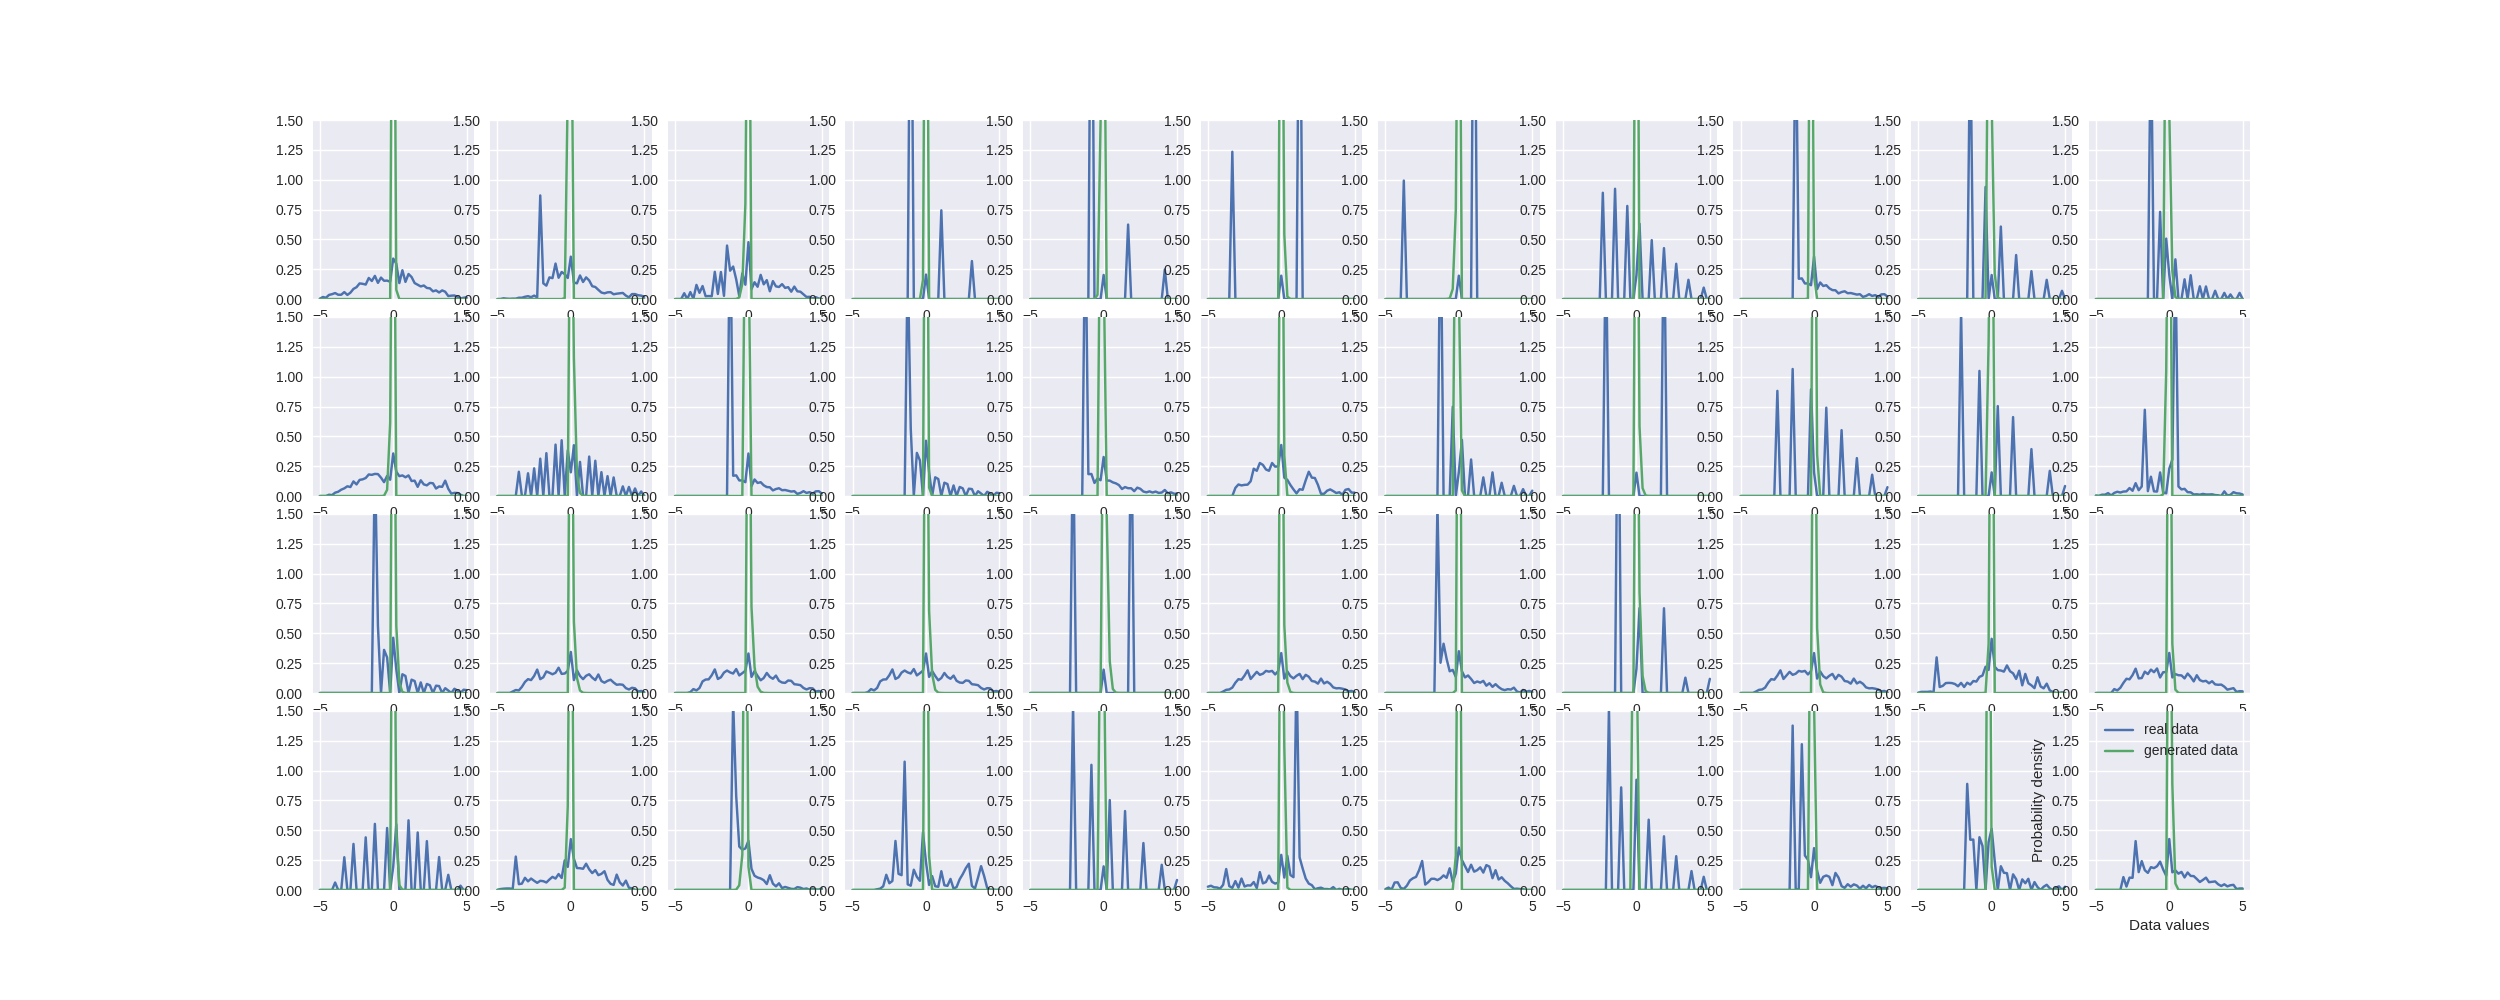

The file beside this chart, header and first rows:
4.530000000000000000e+02, 5.510000000000000000e+02, 5.260000000000000000e+02, 0.000000000000000000e+00, 0.000000000000000000e+00, 5.701000000000000000e+03, 6.053000000000000000e+03, 3.000000000000000000e+00, 1.163000000000000000e+03, 1.000000000000000000e+00, 2.000000000000000000e+00, 4.100000000000000000e+01, 8.000000000000000000e+00, 1.163000000000000000e+03, 4.000000000000000000e+00, 1.313000000000000000e+03, 3.220000000000000000e+03, 2.000000000000000000e+00, -4.728391300000000000e+07, 2.000000000000000000e+00, 2.000000000000000000e+00, 5.040000000000000000e+02, 4.000000000000000000e+00, 1.680000000000000000e+02
4.530000000000000000e+02, 5.510000000000000000e+02, 5.260000000000000000e+02, 0.000000000000000000e+00, 0.000000000000000000e+00, 5.701000000000000000e+03, 6.053000000000000000e+03, 3.000000000000000000e+00, 1.163000000000000000e+03, 1.000000000000000000e+00, 2.000000000000000000e+00, 4.100000000000000000e+01, 8.000000000000000000e+00, 1.163000000000000000e+03, 4.000000000000000000e+00, 1.313000000000000000e+03, 3.220000000000000000e+03, 2.000000000000000000e+00, -4.728391300000000000e+07, 2.000000000000000000e+00, 2.000000000000000000e+00, 5.040000000000000000e+02, 4.000000000000000000e+00, 1.680000000000000000e+02
4.530000000000000000e+02, 5.510000000000000000e+02, 5.260000000000000000e+02, 0.000000000000000000e+00, 0.000000000000000000e+00, 5.701000000000000000e+03, 6.053000000000000000e+03, 3.000000000000000000e+00, 1.163000000000000000e+03, 1.000000000000000000e+00, 2.000000000000000000e+00, 4.100000000000000000e+01, 8.000000000000000000e+00, 1.163000000000000000e+03, 4.000000000000000000e+00, 1.313000000000000000e+03, 3.220000000000000000e+03, 2.000000000000000000e+00, -4.728391300000000000e+07, 2.000000000000000000e+00, 2.000000000000000000e+00, 5.040000000000000000e+02, 4.000000000000000000e+00, 1.680000000000000000e+02
4.530000000000000000e+02, 5.510000000000000000e+02, 5.260000000000000000e+02, 0.000000000000000000e+00, 0.000000000000000000e+00, 5.701000000000000000e+03, 6.053000000000000000e+03, 3.000000000000000000e+00, 1.163000000000000000e+03, 1.000000000000000000e+00, 2.000000000000000000e+00, 4.100000000000000000e+01, 8.000000000000000000e+00, 1.163000000000000000e+03, 4.000000000000000000e+00, 1.313000000000000000e+03, 3.220000000000000000e+03, 2.000000000000000000e+00, -4.728391300000000000e+07, 2.000000000000000000e+00, 2.000000000000000000e+00, 5.040000000000000000e+02, 4.000000000000000000e+00, 1.680000000000000000e+02
4.530000000000000000e+02, 5.510000000000000000e+02, 5.260000000000000000e+02, 0.000000000000000000e+00, 0.000000000000000000e+00, 5.701000000000000000e+03, 6.053000000000000000e+03, 3.000000000000000000e+00, 1.163000000000000000e+03, 1.000000000000000000e+00, 2.000000000000000000e+00, 4.100000000000000000e+01, 8.000000000000000000e+00, 1.163000000000000000e+03, 4.000000000000000000e+00, 1.313000000000000000e+03, 3.220000000000000000e+03, 2.000000000000000000e+00, -4.728391300000000000e+07, 2.000000000000000000e+00, 2.000000000000000000e+00, 5.040000000000000000e+02, 4.000000000000000000e+00, 1.680000000000000000e+02
4.530000000000000000e+02, 5.510000000000000000e+02, 5.260000000000000000e+02, 0.000000000000000000e+00, 0.000000000000000000e+00, 5.701000000000000000e+03, 6.053000000000000000e+03, 3.000000000000000000e+00, 1.163000000000000000e+03, 1.000000000000000000e+00, 2.000000000000000000e+00, 4.100000000000000000e+01, 8.000000000000000000e+00, 1.163000000000000000e+03, 4.000000000000000000e+00, 1.313000000000000000e+03, 3.220000000000000000e+03, 2.000000000000000000e+00, -4.728391300000000000e+07, 2.000000000000000000e+00, 2.000000000000000000e+00, 5.040000000000000000e+02, 4.000000000000000000e+00, 1.680000000000000000e+02
4.530000000000000000e+02, 5.510000000000000000e+02, 5.260000000000000000e+02, 0.000000000000000000e+00, 0.000000000000000000e+00, 5.701000000000000000e+03, 6.053000000000000000e+03, 3.000000000000000000e+00, 1.163000000000000000e+03, 1.000000000000000000e+00, 2.000000000000000000e+00, 4.100000000000000000e+01, 8.000000000000000000e+00, 1.163000000000000000e+03, 4.000000000000000000e+00, 1.313000000000000000e+03, 3.220000000000000000e+03, 2.000000000000000000e+00, -4.728391300000000000e+07, 2.000000000000000000e+00, 2.000000000000000000e+00, 5.040000000000000000e+02, 4.000000000000000000e+00, 1.680000000000000000e+02
4.530000000000000000e+02, 5.510000000000000000e+02, 5.260000000000000000e+02, 0.000000000000000000e+00, 0.000000000000000000e+00, 5.701000000000000000e+03, 6.053000000000000000e+03, 3.000000000000000000e+00, 1.163000000000000000e+03, 1.000000000000000000e+00, 2.000000000000000000e+00, 4.100000000000000000e+01, 8.000000000000000000e+00, 1.163000000000000000e+03, 4.000000000000000000e+00, 1.313000000000000000e+03, 3.220000000000000000e+03, 2.000000000000000000e+00, -4.728391300000000000e+07, 2.000000000000000000e+00, 2.000000000000000000e+00, 5.040000000000000000e+02, 4.000000000000000000e+00, 1.680000000000000000e+02
4.530000000000000000e+02, 5.510000000000000000e+02, 5.260000000000000000e+02, 0.000000000000000000e+00, 0.000000000000000000e+00, 5.701000000000000000e+03, 6.053000000000000000e+03, 3.000000000000000000e+00, 1.163000000000000000e+03, 1.000000000000000000e+00, 2.000000000000000000e+00, 4.100000000000000000e+01, 8.000000000000000000e+00, 1.163000000000000000e+03, 4.000000000000000000e+00, 1.313000000000000000e+03, 3.220000000000000000e+03, 2.000000000000000000e+00, -4.728391300000000000e+07, 2.000000000000000000e+00, 2.000000000000000000e+00, 5.040000000000000000e+02, 4.000000000000000000e+00, 1.680000000000000000e+02
4.530000000000000000e+02, 5.510000000000000000e+02, 5.260000000000000000e+02, 0.000000000000000000e+00, 0.000000000000000000e+00, 5.701000000000000000e+03, 6.053000000000000000e+03, 3.000000000000000000e+00, 1.163000000000000000e+03, 1.000000000000000000e+00, 2.000000000000000000e+00, 4.100000000000000000e+01, 8.000000000000000000e+00, 1.163000000000000000e+03, 4.000000000000000000e+00, 1.313000000000000000e+03, 3.220000000000000000e+03, 2.000000000000000000e+00, -4.728391300000000000e+07, 2.000000000000000000e+00, 2.000000000000000000e+00, 5.040000000000000000e+02, 4.000000000000000000e+00, 1.680000000000000000e+02
4.530000000000000000e+02, 5.510000000000000000e+02, 5.260000000000000000e+02, 0.000000000000000000e+00, 0.000000000000000000e+00, 5.701000000000000000e+03, 6.053000000000000000e+03, 3.000000000000000000e+00, 1.163000000000000000e+03, 1.000000000000000000e+00, 2.000000000000000000e+00, 4.100000000000000000e+01, 8.000000000000000000e+00, 1.163000000000000000e+03, 4.000000000000000000e+00, 1.313000000000000000e+03, 3.220000000000000000e+03, 2.000000000000000000e+00, -4.728391300000000000e+07, 2.000000000000000000e+00, 2.000000000000000000e+00, 5.040000000000000000e+02, 4.000000000000000000e+00, 1.680000000000000000e+02
4.530000000000000000e+02, 5.510000000000000000e+02, 5.260000000000000000e+02, 0.000000000000000000e+00, 0.000000000000000000e+00, 5.701000000000000000e+03, 6.053000000000000000e+03, 3.000000000000000000e+00, 1.163000000000000000e+03, 1.000000000000000000e+00, 2.000000000000000000e+00, 4.100000000000000000e+01, 8.000000000000000000e+00, 1.163000000000000000e+03, 4.000000000000000000e+00, 1.313000000000000000e+03, 3.220000000000000000e+03, 2.000000000000000000e+00, -4.728391300000000000e+07, 2.000000000000000000e+00, 2.000000000000000000e+00, 5.040000000000000000e+02, 4.000000000000000000e+00, 1.680000000000000000e+02
4.530000000000000000e+02, 5.510000000000000000e+02, 5.260000000000000000e+02, 0.000000000000000000e+00, 0.000000000000000000e+00, 5.701000000000000000e+03, 6.053000000000000000e+03, 3.000000000000000000e+00, 1.163000000000000000e+03, 1.000000000000000000e+00, 2.000000000000000000e+00, 4.100000000000000000e+01, 8.000000000000000000e+00, 1.163000000000000000e+03, 4.000000000000000000e+00, 1.313000000000000000e+03, 3.220000000000000000e+03, 2.000000000000000000e+00, -4.728391300000000000e+07, 2.000000000000000000e+00, 2.000000000000000000e+00, 5.040000000000000000e+02, 4.000000000000000000e+00, 1.680000000000000000e+02
4.530000000000000000e+02, 5.510000000000000000e+02, 5.260000000000000000e+02, 0.000000000000000000e+00, 0.000000000000000000e+00, 5.701000000000000000e+03, 6.053000000000000000e+03, 3.000000000000000000e+00, 1.163000000000000000e+03, 1.000000000000000000e+00, 2.000000000000000000e+00, 4.100000000000000000e+01, 8.000000000000000000e+00, 1.163000000000000000e+03, 4.000000000000000000e+00, 1.313000000000000000e+03, 3.220000000000000000e+03, 2.000000000000000000e+00, -4.728391300000000000e+07, 2.000000000000000000e+00, 2.000000000000000000e+00, 5.040000000000000000e+02, 4.000000000000000000e+00, 1.680000000000000000e+02
4.530000000000000000e+02, 5.510000000000000000e+02, 5.260000000000000000e+02, 0.000000000000000000e+00, 0.000000000000000000e+00, 5.701000000000000000e+03, 6.053000000000000000e+03, 3.000000000000000000e+00, 1.163000000000000000e+03, 1.000000000000000000e+00, 2.000000000000000000e+00, 4.100000000000000000e+01, 8.000000000000000000e+00, 1.163000000000000000e+03, 4.000000000000000000e+00, 1.313000000000000000e+03, 3.220000000000000000e+03, 2.000000000000000000e+00, -4.728391300000000000e+07, 2.000000000000000000e+00, 2.000000000000000000e+00, 5.040000000000000000e+02, 4.000000000000000000e+00, 1.680000000000000000e+02
4.530000000000000000e+02, 5.510000000000000000e+02, 5.260000000000000000e+02, 0.000000000000000000e+00, 0.000000000000000000e+00, 5.701000000000000000e+03, 6.053000000000000000e+03, 3.000000000000000000e+00, 1.163000000000000000e+03, 1.000000000000000000e+00, 2.000000000000000000e+00, 4.100000000000000000e+01, 8.000000000000000000e+00, 1.163000000000000000e+03, 4.000000000000000000e+00, 1.313000000000000000e+03, 3.220000000000000000e+03, 2.000000000000000000e+00, -4.728391300000000000e+07, 2.000000000000000000e+00, 2.000000000000000000e+00, 5.040000000000000000e+02, 4.000000000000000000e+00, 1.680000000000000000e+02
4.530000000000000000e+02, 5.510000000000000000e+02, 5.260000000000000000e+02, 0.000000000000000000e+00, 0.000000000000000000e+00, 5.701000000000000000e+03, 6.053000000000000000e+03, 3.000000000000000000e+00, 1.163000000000000000e+03, 1.000000000000000000e+00, 2.000000000000000000e+00, 4.100000000000000000e+01, 8.000000000000000000e+00, 1.163000000000000000e+03, 4.000000000000000000e+00, 1.313000000000000000e+03, 3.220000000000000000e+03, 2.000000000000000000e+00, -4.728391300000000000e+07, 2.000000000000000000e+00, 2.000000000000000000e+00, 5.040000000000000000e+02, 4.000000000000000000e+00, 1.680000000000000000e+02
4.530000000000000000e+02, 5.510000000000000000e+02, 5.260000000000000000e+02, 0.000000000000000000e+00, 0.000000000000000000e+00, 5.701000000000000000e+03, 6.053000000000000000e+03, 3.000000000000000000e+00, 1.163000000000000000e+03, 1.000000000000000000e+00, 2.000000000000000000e+00, 4.100000000000000000e+01, 8.000000000000000000e+00, 1.163000000000000000e+03, 4.000000000000000000e+00, 1.313000000000000000e+03, 3.220000000000000000e+03, 2.000000000000000000e+00, -4.728391300000000000e+07, 2.000000000000000000e+00, 2.000000000000000000e+00, 5.040000000000000000e+02, 4.000000000000000000e+00, 1.680000000000000000e+02
4.530000000000000000e+02, 5.510000000000000000e+02, 5.260000000000000000e+02, 0.000000000000000000e+00, 0.000000000000000000e+00, 5.701000000000000000e+03, 6.053000000000000000e+03, 3.000000000000000000e+00, 1.163000000000000000e+03, 1.000000000000000000e+00, 2.000000000000000000e+00, 4.100000000000000000e+01, 8.000000000000000000e+00, 1.163000000000000000e+03, 4.000000000000000000e+00, 1.313000000000000000e+03, 3.220000000000000000e+03, 2.000000000000000000e+00, -4.728391300000000000e+07, 2.000000000000000000e+00, 2.000000000000000000e+00, 5.040000000000000000e+02, 4.000000000000000000e+00, 1.680000000000000000e+02
4.530000000000000000e+02, 5.510000000000000000e+02, 5.260000000000000000e+02, 0.000000000000000000e+00, 0.000000000000000000e+00, 5.701000000000000000e+03, 6.053000000000000000e+03, 3.000000000000000000e+00, 1.163000000000000000e+03, 1.000000000000000000e+00, 2.000000000000000000e+00, 4.100000000000000000e+01, 8.000000000000000000e+00, 1.163000000000000000e+03, 4.000000000000000000e+00, 1.313000000000000000e+03, 3.220000000000000000e+03, 2.000000000000000000e+00, -4.728391300000000000e+07, 2.000000000000000000e+00, 2.000000000000000000e+00, 5.040000000000000000e+02, 4.000000000000000000e+00, 1.680000000000000000e+02
4.530000000000000000e+02, 5.510000000000000000e+02, 5.260000000000000000e+02, 0.000000000000000000e+00, 0.000000000000000000e+00, 5.701000000000000000e+03, 6.053000000000000000e+03, 3.000000000000000000e+00, 1.163000000000000000e+03, 1.000000000000000000e+00, 2.000000000000000000e+00, 4.100000000000000000e+01, 8.000000000000000000e+00, 1.163000000000000000e+03, 4.000000000000000000e+00, 1.313000000000000000e+03, 3.220000000000000000e+03, 2.000000000000000000e+00, -4.728391300000000000e+07, 2.000000000000000000e+00, 2.000000000000000000e+00, 5.040000000000000000e+02, 4.000000000000000000e+00, 1.680000000000000000e+02
4.530000000000000000e+02, 5.510000000000000000e+02, 5.260000000000000000e+02, 0.000000000000000000e+00, 0.000000000000000000e+00, 5.701000000000000000e+03, 6.053000000000000000e+03, 3.000000000000000000e+00, 1.163000000000000000e+03, 1.000000000000000000e+00, 2.000000000000000000e+00, 4.100000000000000000e+01, 8.000000000000000000e+00, 1.163000000000000000e+03, 4.000000000000000000e+00, 1.313000000000000000e+03, 3.220000000000000000e+03, 2.000000000000000000e+00, -4.728391300000000000e+07, 2.000000000000000000e+00, 2.000000000000000000e+00, 5.040000000000000000e+02, 4.000000000000000000e+00, 1.680000000000000000e+02
4.530000000000000000e+02, 5.510000000000000000e+02, 5.260000000000000000e+02, 0.000000000000000000e+00, 0.000000000000000000e+00, 5.701000000000000000e+03, 6.053000000000000000e+03, 3.000000000000000000e+00, 1.163000000000000000e+03, 1.000000000000000000e+00, 2.000000000000000000e+00, 4.100000000000000000e+01, 8.000000000000000000e+00, 1.163000000000000000e+03, 4.000000000000000000e+00, 1.313000000000000000e+03, 3.220000000000000000e+03, 2.000000000000000000e+00, -4.728391300000000000e+07, 2.000000000000000000e+00, 2.000000000000000000e+00, 5.040000000000000000e+02, 4.000000000000000000e+00, 1.680000000000000000e+02
4.530000000000000000e+02, 5.510000000000000000e+02, 5.260000000000000000e+02, 0.000000000000000000e+00, 0.000000000000000000e+00, 5.701000000000000000e+03, 6.053000000000000000e+03, 3.000000000000000000e+00, 1.163000000000000000e+03, 1.000000000000000000e+00, 2.000000000000000000e+00, 4.100000000000000000e+01, 8.000000000000000000e+00, 1.163000000000000000e+03, 4.000000000000000000e+00, 1.313000000000000000e+03, 3.220000000000000000e+03, 2.000000000000000000e+00, -4.728391300000000000e+07, 2.000000000000000000e+00, 2.000000000000000000e+00, 5.040000000000000000e+02, 4.000000000000000000e+00, 1.680000000000000000e+02
4.530000000000000000e+02, 5.510000000000000000e+02, 5.260000000000000000e+02, 0.000000000000000000e+00, 0.000000000000000000e+00, 5.701000000000000000e+03, 6.053000000000000000e+03, 3.000000000000000000e+00, 1.163000000000000000e+03, 1.000000000000000000e+00, 2.000000000000000000e+00, 4.100000000000000000e+01, 8.000000000000000000e+00, 1.163000000000000000e+03, 4.000000000000000000e+00, 1.313000000000000000e+03, 3.220000000000000000e+03, 2.000000000000000000e+00, -4.728391300000000000e+07, 2.000000000000000000e+00, 2.000000000000000000e+00, 5.040000000000000000e+02, 4.000000000000000000e+00, 1.680000000000000000e+02
4.530000000000000000e+02, 5.510000000000000000e+02, 5.260000000000000000e+02, 0.000000000000000000e+00, 0.000000000000000000e+00, 5.701000000000000000e+03, 6.053000000000000000e+03, 3.000000000000000000e+00, 1.163000000000000000e+03, 1.000000000000000000e+00, 2.000000000000000000e+00, 4.100000000000000000e+01, 8.000000000000000000e+00, 1.163000000000000000e+03, 4.000000000000000000e+00, 1.313000000000000000e+03, 3.220000000000000000e+03, 2.000000000000000000e+00, -4.728391300000000000e+07, 2.000000000000000000e+00, 2.000000000000000000e+00, 5.040000000000000000e+02, 4.000000000000000000e+00, 1.680000000000000000e+02
4.530000000000000000e+02, 5.510000000000000000e+02, 5.260000000000000000e+02, 0.000000000000000000e+00, 0.000000000000000000e+00, 5.701000000000000000e+03, 6.053000000000000000e+03, 3.000000000000000000e+00, 1.163000000000000000e+03, 1.000000000000000000e+00, 2.000000000000000000e+00, 4.100000000000000000e+01, 8.000000000000000000e+00, 1.163000000000000000e+03, 4.000000000000000000e+00, 1.313000000000000000e+03, 3.220000000000000000e+03, 2.000000000000000000e+00, -4.728391300000000000e+07, 2.000000000000000000e+00, 2.000000000000000000e+00, 5.040000000000000000e+02, 4.000000000000000000e+00, 1.680000000000000000e+02
4.530000000000000000e+02, 5.510000000000000000e+02, 5.260000000000000000e+02, 0.000000000000000000e+00, 0.000000000000000000e+00, 5.701000000000000000e+03, 6.053000000000000000e+03, 3.000000000000000000e+00, 1.163000000000000000e+03, 1.000000000000000000e+00, 2.000000000000000000e+00, 4.100000000000000000e+01, 8.000000000000000000e+00, 1.163000000000000000e+03, 4.000000000000000000e+00, 1.313000000000000000e+03, 3.220000000000000000e+03, 2.000000000000000000e+00, -4.728391300000000000e+07, 2.000000000000000000e+00, 2.000000000000000000e+00, 5.040000000000000000e+02, 4.000000000000000000e+00, 1.680000000000000000e+02
4.530000000000000000e+02, 5.510000000000000000e+02, 5.260000000000000000e+02, 0.000000000000000000e+00, 0.000000000000000000e+00, 5.701000000000000000e+03, 6.053000000000000000e+03, 3.000000000000000000e+00, 1.163000000000000000e+03, 1.000000000000000000e+00, 2.000000000000000000e+00, 4.100000000000000000e+01, 8.000000000000000000e+00, 1.163000000000000000e+03, 4.000000000000000000e+00, 1.313000000000000000e+03, 3.220000000000000000e+03, 2.000000000000000000e+00, -4.728391300000000000e+07, 2.000000000000000000e+00, 2.000000000000000000e+00, 5.040000000000000000e+02, 4.000000000000000000e+00, 1.680000000000000000e+02
4.530000000000000000e+02, 5.510000000000000000e+02, 5.260000000000000000e+02, 0.000000000000000000e+00, 0.000000000000000000e+00, 5.701000000000000000e+03, 6.053000000000000000e+03, 3.000000000000000000e+00, 1.163000000000000000e+03, 1.000000000000000000e+00, 2.000000000000000000e+00, 4.100000000000000000e+01, 8.000000000000000000e+00, 1.163000000000000000e+03, 4.000000000000000000e+00, 1.313000000000000000e+03, 3.220000000000000000e+03, 2.000000000000000000e+00, -4.728391300000000000e+07, 2.000000000000000000e+00, 2.000000000000000000e+00, 5.040000000000000000e+02, 4.000000000000000000e+00, 1.680000000000000000e+02
4.530000000000000000e+02, 5.510000000000000000e+02, 5.260000000000000000e+02, 0.000000000000000000e+00, 0.000000000000000000e+00, 5.701000000000000000e+03, 6.053000000000000000e+03, 3.000000000000000000e+00, 1.163000000000000000e+03, 1.000000000000000000e+00, 2.000000000000000000e+00, 4.100000000000000000e+01, 8.000000000000000000e+00, 1.163000000000000000e+03, 4.000000000000000000e+00, 1.313000000000000000e+03, 3.220000000000000000e+03, 2.000000000000000000e+00, -4.728391300000000000e+07, 2.000000000000000000e+00, 2.000000000000000000e+00, 5.040000000000000000e+02, 4.000000000000000000e+00, 1.680000000000000000e+02
4.530000000000000000e+02, 5.510000000000000000e+02, 5.260000000000000000e+02, 0.000000000000000000e+00, 0.000000000000000000e+00, 5.701000000000000000e+03, 6.053000000000000000e+03, 3.000000000000000000e+00, 1.163000000000000000e+03, 1.000000000000000000e+00, 2.000000000000000000e+00, 4.100000000000000000e+01, 8.000000000000000000e+00, 1.163000000000000000e+03, 4.000000000000000000e+00, 1.313000000000000000e+03, 3.220000000000000000e+03, 2.000000000000000000e+00, -4.728391300000000000e+07, 2.000000000000000000e+00, 2.000000000000000000e+00, 5.040000000000000000e+02, 4.000000000000000000e+00, 1.680000000000000000e+02
4.530000000000000000e+02, 5.510000000000000000e+02, 5.260000000000000000e+02, 0.000000000000000000e+00, 0.000000000000000000e+00, 5.701000000000000000e+03, 6.053000000000000000e+03, 3.000000000000000000e+00, 1.163000000000000000e+03, 1.000000000000000000e+00, 2.000000000000000000e+00, 4.100000000000000000e+01, 8.000000000000000000e+00, 1.163000000000000000e+03, 4.000000000000000000e+00, 1.313000000000000000e+03, 3.220000000000000000e+03, 2.000000000000000000e+00, -4.728391300000000000e+07, 2.000000000000000000e+00, 2.000000000000000000e+00, 5.040000000000000000e+02, 4.000000000000000000e+00, 1.680000000000000000e+02
4.530000000000000000e+02, 5.510000000000000000e+02, 5.260000000000000000e+02, 0.000000000000000000e+00, 0.000000000000000000e+00, 5.701000000000000000e+03, 6.053000000000000000e+03, 3.000000000000000000e+00, 1.163000000000000000e+03, 1.000000000000000000e+00, 2.000000000000000000e+00, 4.100000000000000000e+01, 8.000000000000000000e+00, 1.163000000000000000e+03, 4.000000000000000000e+00, 1.313000000000000000e+03, 3.220000000000000000e+03, 2.000000000000000000e+00, -4.728391300000000000e+07, 2.000000000000000000e+00, 2.000000000000000000e+00, 5.040000000000000000e+02, 4.000000000000000000e+00, 1.680000000000000000e+02
4.530000000000000000e+02, 5.510000000000000000e+02, 5.260000000000000000e+02, 0.000000000000000000e+00, 0.000000000000000000e+00, 5.701000000000000000e+03, 6.053000000000000000e+03, 3.000000000000000000e+00, 1.163000000000000000e+03, 1.000000000000000000e+00, 2.000000000000000000e+00, 4.100000000000000000e+01, 8.000000000000000000e+00, 1.163000000000000000e+03, 4.000000000000000000e+00, 1.313000000000000000e+03, 3.220000000000000000e+03, 2.000000000000000000e+00, -4.728391300000000000e+07, 2.000000000000000000e+00, 2.000000000000000000e+00, 5.040000000000000000e+02, 4.000000000000000000e+00, 1.680000000000000000e+02
4.530000000000000000e+02, 5.510000000000000000e+02, 5.260000000000000000e+02, 0.000000000000000000e+00, 0.000000000000000000e+00, 5.701000000000000000e+03, 6.053000000000000000e+03, 3.000000000000000000e+00, 1.163000000000000000e+03, 1.000000000000000000e+00, 2.000000000000000000e+00, 4.100000000000000000e+01, 8.000000000000000000e+00, 1.163000000000000000e+03, 4.000000000000000000e+00, 1.313000000000000000e+03, 3.220000000000000000e+03, 2.000000000000000000e+00, -4.728391300000000000e+07, 2.000000000000000000e+00, 2.000000000000000000e+00, 5.040000000000000000e+02, 4.000000000000000000e+00, 1.680000000000000000e+02
4.530000000000000000e+02, 5.510000000000000000e+02, 5.260000000000000000e+02, 0.000000000000000000e+00, 0.000000000000000000e+00, 5.701000000000000000e+03, 6.053000000000000000e+03, 3.000000000000000000e+00, 1.163000000000000000e+03, 1.000000000000000000e+00, 2.000000000000000000e+00, 4.100000000000000000e+01, 8.000000000000000000e+00, 1.163000000000000000e+03, 4.000000000000000000e+00, 1.313000000000000000e+03, 3.220000000000000000e+03, 2.000000000000000000e+00, -4.728391300000000000e+07, 2.000000000000000000e+00, 2.000000000000000000e+00, 5.040000000000000000e+02, 4.000000000000000000e+00, 1.680000000000000000e+02
4.530000000000000000e+02, 5.510000000000000000e+02, 5.260000000000000000e+02, 0.000000000000000000e+00, 0.000000000000000000e+00, 5.701000000000000000e+03, 6.053000000000000000e+03, 3.000000000000000000e+00, 1.163000000000000000e+03, 1.000000000000000000e+00, 2.000000000000000000e+00, 4.100000000000000000e+01, 8.000000000000000000e+00, 1.163000000000000000e+03, 4.000000000000000000e+00, 1.313000000000000000e+03, 3.220000000000000000e+03, 2.000000000000000000e+00, -4.728391300000000000e+07, 2.000000000000000000e+00, 2.000000000000000000e+00, 5.040000000000000000e+02, 4.000000000000000000e+00, 1.680000000000000000e+02
4.530000000000000000e+02, 5.510000000000000000e+02, 5.260000000000000000e+02, 0.000000000000000000e+00, 0.000000000000000000e+00, 5.701000000000000000e+03, 6.053000000000000000e+03, 3.000000000000000000e+00, 1.163000000000000000e+03, 1.000000000000000000e+00, 2.000000000000000000e+00, 4.100000000000000000e+01, 8.000000000000000000e+00, 1.163000000000000000e+03, 4.000000000000000000e+00, 1.313000000000000000e+03, 3.220000000000000000e+03, 2.000000000000000000e+00, -4.728391300000000000e+07, 2.000000000000000000e+00, 2.000000000000000000e+00, 5.040000000000000000e+02, 4.000000000000000000e+00, 1.680000000000000000e+02
4.530000000000000000e+02, 5.510000000000000000e+02, 5.260000000000000000e+02, 0.000000000000000000e+00, 0.000000000000000000e+00, 5.701000000000000000e+03, 6.053000000000000000e+03, 3.000000000000000000e+00, 1.163000000000000000e+03, 1.000000000000000000e+00, 2.000000000000000000e+00, 4.100000000000000000e+01, 8.000000000000000000e+00, 1.163000000000000000e+03, 4.000000000000000000e+00, 1.313000000000000000e+03, 3.220000000000000000e+03, 2.000000000000000000e+00, -4.728391300000000000e+07, 2.000000000000000000e+00, 2.000000000000000000e+00, 5.040000000000000000e+02, 4.000000000000000000e+00, 1.680000000000000000e+02
4.530000000000000000e+02, 5.510000000000000000e+02, 5.260000000000000000e+02, 0.000000000000000000e+00, 0.000000000000000000e+00, 5.701000000000000000e+03, 6.053000000000000000e+03, 3.000000000000000000e+00, 1.163000000000000000e+03, 1.000000000000000000e+00, 2.000000000000000000e+00, 4.100000000000000000e+01, 8.000000000000000000e+00, 1.163000000000000000e+03, 4.000000000000000000e+00, 1.313000000000000000e+03, 3.220000000000000000e+03, 2.000000000000000000e+00, -4.728391300000000000e+07, 2.000000000000000000e+00, 2.000000000000000000e+00, 5.040000000000000000e+02, 4.000000000000000000e+00, 1.680000000000000000e+02
4.530000000000000000e+02, 5.510000000000000000e+02, 5.260000000000000000e+02, 0.000000000000000000e+00, 0.000000000000000000e+00, 5.701000000000000000e+03, 6.053000000000000000e+03, 3.000000000000000000e+00, 1.163000000000000000e+03, 1.000000000000000000e+00, 2.000000000000000000e+00, 4.100000000000000000e+01, 8.000000000000000000e+00, 1.163000000000000000e+03, 4.000000000000000000e+00, 1.313000000000000000e+03, 3.220000000000000000e+03, 2.000000000000000000e+00, -4.728391300000000000e+07, 2.000000000000000000e+00, 2.000000000000000000e+00, 5.040000000000000000e+02, 4.000000000000000000e+00, 1.680000000000000000e+02
4.530000000000000000e+02, 5.510000000000000000e+02, 5.260000000000000000e+02, 0.000000000000000000e+00, 0.000000000000000000e+00, 5.701000000000000000e+03, 6.053000000000000000e+03, 3.000000000000000000e+00, 1.163000000000000000e+03, 1.000000000000000000e+00, 2.000000000000000000e+00, 4.100000000000000000e+01, 8.000000000000000000e+00, 1.163000000000000000e+03, 4.000000000000000000e+00, 1.313000000000000000e+03, 3.220000000000000000e+03, 2.000000000000000000e+00, -4.728391300000000000e+07, 2.000000000000000000e+00, 2.000000000000000000e+00, 5.040000000000000000e+02, 4.000000000000000000e+00, 1.680000000000000000e+02
4.530000000000000000e+02, 5.510000000000000000e+02, 5.260000000000000000e+02, 0.000000000000000000e+00, 0.000000000000000000e+00, 5.701000000000000000e+03, 6.053000000000000000e+03, 3.000000000000000000e+00, 1.163000000000000000e+03, 1.000000000000000000e+00, 2.000000000000000000e+00, 4.100000000000000000e+01, 8.000000000000000000e+00, 1.163000000000000000e+03, 4.000000000000000000e+00, 1.313000000000000000e+03, 3.220000000000000000e+03, 2.000000000000000000e+00, -4.728391300000000000e+07, 2.000000000000000000e+00, 2.000000000000000000e+00, 5.040000000000000000e+02, 4.000000000000000000e+00, 1.680000000000000000e+02
4.530000000000000000e+02, 5.510000000000000000e+02, 5.260000000000000000e+02, 0.000000000000000000e+00, 0.000000000000000000e+00, 5.701000000000000000e+03, 6.053000000000000000e+03, 3.000000000000000000e+00, 1.163000000000000000e+03, 1.000000000000000000e+00, 2.000000000000000000e+00, 4.100000000000000000e+01, 8.000000000000000000e+00, 1.163000000000000000e+03, 4.000000000000000000e+00, 1.313000000000000000e+03, 3.220000000000000000e+03, 2.000000000000000000e+00, -4.728391300000000000e+07, 2.000000000000000000e+00, 2.000000000000000000e+00, 5.040000000000000000e+02, 4.000000000000000000e+00, 1.680000000000000000e+02
4.530000000000000000e+02, 5.510000000000000000e+02, 5.260000000000000000e+02, 0.000000000000000000e+00, 0.000000000000000000e+00, 5.701000000000000000e+03, 6.053000000000000000e+03, 3.000000000000000000e+00, 1.163000000000000000e+03, 1.000000000000000000e+00, 2.000000000000000000e+00, 4.100000000000000000e+01, 8.000000000000000000e+00, 1.163000000000000000e+03, 4.000000000000000000e+00, 1.313000000000000000e+03, 3.220000000000000000e+03, 2.000000000000000000e+00, -4.728391300000000000e+07, 2.000000000000000000e+00, 2.000000000000000000e+00, 5.040000000000000000e+02, 4.000000000000000000e+00, 1.680000000000000000e+02
4.530000000000000000e+02, 5.510000000000000000e+02, 5.260000000000000000e+02, 0.000000000000000000e+00, 0.000000000000000000e+00, 5.701000000000000000e+03, 6.053000000000000000e+03, 3.000000000000000000e+00, 1.163000000000000000e+03, 1.000000000000000000e+00, 2.000000000000000000e+00, 4.100000000000000000e+01, 8.000000000000000000e+00, 1.163000000000000000e+03, 4.000000000000000000e+00, 1.313000000000000000e+03, 3.220000000000000000e+03, 2.000000000000000000e+00, -4.728391300000000000e+07, 2.000000000000000000e+00, 2.000000000000000000e+00, 5.040000000000000000e+02, 4.000000000000000000e+00, 1.680000000000000000e+02
4.530000000000000000e+02, 5.510000000000000000e+02, 5.260000000000000000e+02, 0.000000000000000000e+00, 0.000000000000000000e+00, 5.701000000000000000e+03, 6.053000000000000000e+03, 3.000000000000000000e+00, 1.163000000000000000e+03, 1.000000000000000000e+00, 2.000000000000000000e+00, 4.100000000000000000e+01, 8.000000000000000000e+00, 1.163000000000000000e+03, 4.000000000000000000e+00, 1.313000000000000000e+03, 3.220000000000000000e+03, 2.000000000000000000e+00, -4.728391300000000000e+07, 2.000000000000000000e+00, 2.000000000000000000e+00, 5.040000000000000000e+02, 4.000000000000000000e+00, 1.680000000000000000e+02
4.530000000000000000e+02, 5.510000000000000000e+02, 5.260000000000000000e+02, 0.000000000000000000e+00, 0.000000000000000000e+00, 5.701000000000000000e+03, 6.053000000000000000e+03, 3.000000000000000000e+00, 1.163000000000000000e+03, 1.000000000000000000e+00, 2.000000000000000000e+00, 4.100000000000000000e+01, 8.000000000000000000e+00, 1.163000000000000000e+03, 4.000000000000000000e+00, 1.313000000000000000e+03, 3.220000000000000000e+03, 2.000000000000000000e+00, -4.728391300000000000e+07, 2.000000000000000000e+00, 2.000000000000000000e+00, 5.040000000000000000e+02, 4.000000000000000000e+00, 1.680000000000000000e+02
4.530000000000000000e+02, 5.510000000000000000e+02, 5.260000000000000000e+02, 0.000000000000000000e+00, 0.000000000000000000e+00, 5.701000000000000000e+03, 6.053000000000000000e+03, 3.000000000000000000e+00, 1.163000000000000000e+03, 1.000000000000000000e+00, 2.000000000000000000e+00, 4.100000000000000000e+01, 8.000000000000000000e+00, 1.163000000000000000e+03, 4.000000000000000000e+00, 1.313000000000000000e+03, 3.220000000000000000e+03, 2.000000000000000000e+00, -4.728391300000000000e+07, 2.000000000000000000e+00, 2.000000000000000000e+00, 5.040000000000000000e+02, 4.000000000000000000e+00, 1.680000000000000000e+02
4.530000000000000000e+02, 5.510000000000000000e+02, 5.260000000000000000e+02, 0.000000000000000000e+00, 0.000000000000000000e+00, 5.701000000000000000e+03, 6.053000000000000000e+03, 3.000000000000000000e+00, 1.163000000000000000e+03, 1.000000000000000000e+00, 2.000000000000000000e+00, 4.100000000000000000e+01, 8.000000000000000000e+00, 1.163000000000000000e+03, 4.000000000000000000e+00, 1.313000000000000000e+03, 3.220000000000000000e+03, 2.000000000000000000e+00, -4.728391300000000000e+07, 2.000000000000000000e+00, 2.000000000000000000e+00, 5.040000000000000000e+02, 4.000000000000000000e+00, 1.680000000000000000e+02
4.530000000000000000e+02, 5.510000000000000000e+02, 5.260000000000000000e+02, 0.000000000000000000e+00, 0.000000000000000000e+00, 5.701000000000000000e+03, 6.053000000000000000e+03, 3.000000000000000000e+00, 1.163000000000000000e+03, 1.000000000000000000e+00, 2.000000000000000000e+00, 4.100000000000000000e+01, 8.000000000000000000e+00, 1.163000000000000000e+03, 4.000000000000000000e+00, 1.313000000000000000e+03, 3.220000000000000000e+03, 2.000000000000000000e+00, -4.728391300000000000e+07, 2.000000000000000000e+00, 2.000000000000000000e+00, 5.040000000000000000e+02, 4.000000000000000000e+00, 1.680000000000000000e+02
4.530000000000000000e+02, 5.510000000000000000e+02, 5.260000000000000000e+02, 0.000000000000000000e+00, 0.000000000000000000e+00, 5.701000000000000000e+03, 6.053000000000000000e+03, 3.000000000000000000e+00, 1.163000000000000000e+03, 1.000000000000000000e+00, 2.000000000000000000e+00, 4.100000000000000000e+01, 8.000000000000000000e+00, 1.163000000000000000e+03, 4.000000000000000000e+00, 1.313000000000000000e+03, 3.220000000000000000e+03, 2.000000000000000000e+00, -4.728391300000000000e+07, 2.000000000000000000e+00, 2.000000000000000000e+00, 5.040000000000000000e+02, 4.000000000000000000e+00, 1.680000000000000000e+02
4.530000000000000000e+02, 5.510000000000000000e+02, 5.260000000000000000e+02, 0.000000000000000000e+00, 0.000000000000000000e+00, 5.701000000000000000e+03, 6.053000000000000000e+03, 3.000000000000000000e+00, 1.163000000000000000e+03, 1.000000000000000000e+00, 2.000000000000000000e+00, 4.100000000000000000e+01, 8.000000000000000000e+00, 1.163000000000000000e+03, 4.000000000000000000e+00, 1.313000000000000000e+03, 3.220000000000000000e+03, 2.000000000000000000e+00, -4.728391300000000000e+07, 2.000000000000000000e+00, 2.000000000000000000e+00, 5.040000000000000000e+02, 4.000000000000000000e+00, 1.680000000000000000e+02
4.530000000000000000e+02, 5.510000000000000000e+02, 5.260000000000000000e+02, 0.000000000000000000e+00, 0.000000000000000000e+00, 5.701000000000000000e+03, 6.053000000000000000e+03, 3.000000000000000000e+00, 1.163000000000000000e+03, 1.000000000000000000e+00, 2.000000000000000000e+00, 4.100000000000000000e+01, 8.000000000000000000e+00, 1.163000000000000000e+03, 4.000000000000000000e+00, 1.313000000000000000e+03, 3.220000000000000000e+03, 2.000000000000000000e+00, -4.728391300000000000e+07, 2.000000000000000000e+00, 2.000000000000000000e+00, 5.040000000000000000e+02, 4.000000000000000000e+00, 1.680000000000000000e+02
4.530000000000000000e+02, 5.510000000000000000e+02, 5.260000000000000000e+02, 0.000000000000000000e+00, 0.000000000000000000e+00, 5.701000000000000000e+03, 6.053000000000000000e+03, 3.000000000000000000e+00, 1.163000000000000000e+03, 1.000000000000000000e+00, 2.000000000000000000e+00, 4.100000000000000000e+01, 8.000000000000000000e+00, 1.163000000000000000e+03, 4.000000000000000000e+00, 1.313000000000000000e+03, 3.220000000000000000e+03, 2.000000000000000000e+00, -4.728391300000000000e+07, 2.000000000000000000e+00, 2.000000000000000000e+00, 5.040000000000000000e+02, 4.000000000000000000e+00, 1.680000000000000000e+02
4.530000000000000000e+02, 5.510000000000000000e+02, 5.260000000000000000e+02, 0.000000000000000000e+00, 0.000000000000000000e+00, 5.701000000000000000e+03, 6.053000000000000000e+03, 3.000000000000000000e+00, 1.163000000000000000e+03, 1.000000000000000000e+00, 2.000000000000000000e+00, 4.100000000000000000e+01, 8.000000000000000000e+00, 1.163000000000000000e+03, 4.000000000000000000e+00, 1.313000000000000000e+03, 3.220000000000000000e+03, 2.000000000000000000e+00, -4.728391300000000000e+07, 2.000000000000000000e+00, 2.000000000000000000e+00, 5.040000000000000000e+02, 4.000000000000000000e+00, 1.680000000000000000e+02
4.530000000000000000e+02, 5.510000000000000000e+02, 5.260000000000000000e+02, 0.000000000000000000e+00, 0.000000000000000000e+00, 5.701000000000000000e+03, 6.053000000000000000e+03, 3.000000000000000000e+00, 1.163000000000000000e+03, 1.000000000000000000e+00, 2.000000000000000000e+00, 4.100000000000000000e+01, 8.000000000000000000e+00, 1.163000000000000000e+03, 4.000000000000000000e+00, 1.313000000000000000e+03, 3.220000000000000000e+03, 2.000000000000000000e+00, -4.728391300000000000e+07, 2.000000000000000000e+00, 2.000000000000000000e+00, 5.040000000000000000e+02, 4.000000000000000000e+00, 1.680000000000000000e+02
4.530000000000000000e+02, 5.510000000000000000e+02, 5.260000000000000000e+02, 0.000000000000000000e+00, 0.000000000000000000e+00, 5.701000000000000000e+03, 6.053000000000000000e+03, 3.000000000000000000e+00, 1.163000000000000000e+03, 1.000000000000000000e+00, 2.000000000000000000e+00, 4.100000000000000000e+01, 8.000000000000000000e+00, 1.163000000000000000e+03, 4.000000000000000000e+00, 1.313000000000000000e+03, 3.220000000000000000e+03, 2.000000000000000000e+00, -4.728391300000000000e+07, 2.000000000000000000e+00, 2.000000000000000000e+00, 5.040000000000000000e+02, 4.000000000000000000e+00, 1.680000000000000000e+02
4.530000000000000000e+02, 5.510000000000000000e+02, 5.260000000000000000e+02, 0.000000000000000000e+00, 0.000000000000000000e+00, 5.701000000000000000e+03, 6.053000000000000000e+03, 3.000000000000000000e+00, 1.163000000000000000e+03, 1.000000000000000000e+00, 2.000000000000000000e+00, 4.100000000000000000e+01, 8.000000000000000000e+00, 1.163000000000000000e+03, 4.000000000000000000e+00, 1.313000000000000000e+03, 3.220000000000000000e+03, 2.000000000000000000e+00, -4.728391300000000000e+07, 2.000000000000000000e+00, 2.000000000000000000e+00, 5.040000000000000000e+02, 4.000000000000000000e+00, 1.680000000000000000e+02
4.530000000000000000e+02, 5.510000000000000000e+02, 5.260000000000000000e+02, 0.000000000000000000e+00, 0.000000000000000000e+00, 5.701000000000000000e+03, 6.053000000000000000e+03, 3.000000000000000000e+00, 1.163000000000000000e+03, 1.000000000000000000e+00, 2.000000000000000000e+00, 4.100000000000000000e+01, 8.000000000000000000e+00, 1.163000000000000000e+03, 4.000000000000000000e+00, 1.313000000000000000e+03, 3.220000000000000000e+03, 2.000000000000000000e+00, -4.728391300000000000e+07, 2.000000000000000000e+00, 2.000000000000000000e+00, 5.040000000000000000e+02, 4.000000000000000000e+00, 1.680000000000000000e+02
... 39 more rows
